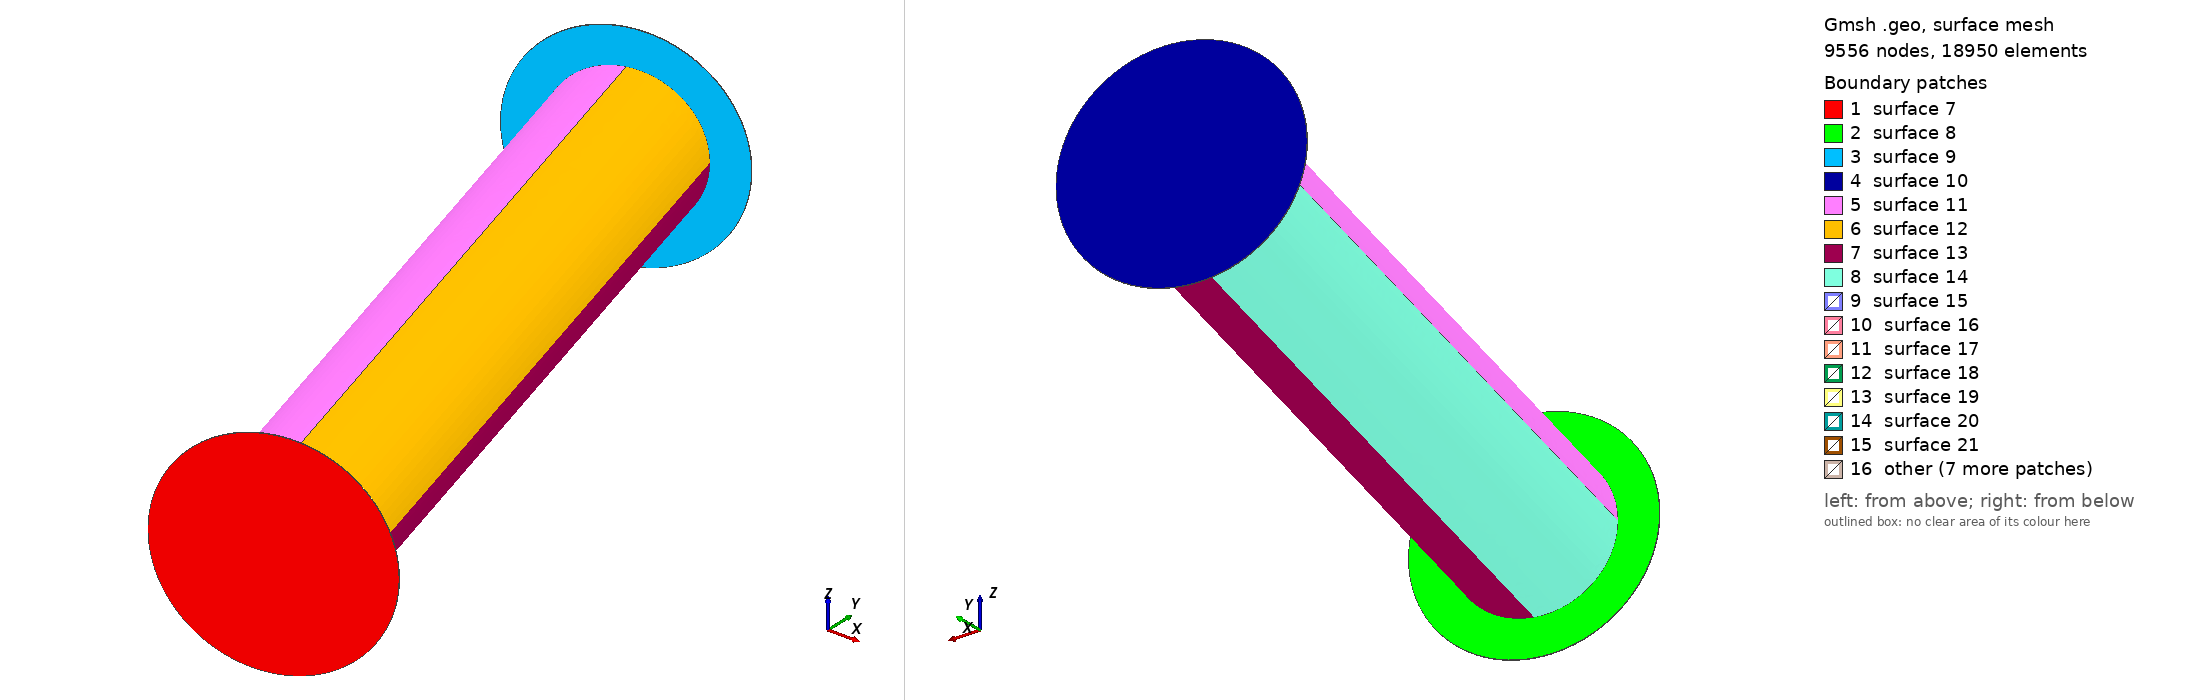

Gmsh geometry script, surface-meshed: 9556 nodes, 18950 surface elements. Boundary patches (legend numbers): 1 surface 7, 2 surface 8, 3 surface 9, 4 surface 10, 5 surface 11, 6 surface 12, 7 surface 13, 8 surface 14, 9 surface 15, 10 surface 16, 11 surface 17, 12 surface 18, 13 surface 19, 14 surface 20, 15 surface 21, 16 other. Left view from above one corner, right view from below the opposite corner. The script declares no physical surfaces, so the legend lists its geometric surfaces. The drawing asked Gmsh for element sizes between 1% and 20% of the model's largest extent; the script's own settings can give other sizes.

=== Cylindre.geo (drawn) ===
// Gmsh project created on Wed Mar 13 15:17:41 2024
h=0.1;
h2=0.002;

L=16.5;
H=13.1;
l=6.2;


x0=L/2;
y0=H/2;
r=0.04445;
D=0.45;
z0=l/2;
Rsurr=1.5;
R=Rsurr*r;
e=0.01;

theta=0.2617993877991494;


Point(5) = {x0, y0, z0-D/2, h};
Point(6) = {x0-r, y0, z0-D/2, h2};
Point(7) = {x0, y0+-r, z0-D/2, h2};

Point(12) = {x0, y0, z0+D/2, h};
Point(13) = {x0-r, y0, z0+D/2, h2};
Point(14) = {x0, y0-r, z0+D/2, h2};

Point(16) = {x0-R, y0, z0+D/2, h2};
Point(17) = {x0, y0-R, z0+D/2, h2};

Point(18) = {x0, y0, z0+D/2+r*e, h};
Point(19) = {x0-R, y0, z0+D/2+r*e, h2};
Point(20) = {x0, y0-R, z0+D/2+r*e, h2};

Point(22) = {x0-R, y0, z0-D/2, h2};
Point(23) = {x0, y0-R, z0-D/2, h2};

Point(24) = {x0, y0, z0-D/2-r*e, h};
Point(25) = {x0-R, y0, z0-D/2-r*e, h2};
Point(26) = {x0, y0-R, z0-D/2-r*e, h2};
Point(27) = {x0, y0+r, z0-D/2, h2};
Point(28) = {x0+r, y0, z0-D/2, h2};
Point(29) = {x0, y0+r, z0+D/2, h2};
Point(30) = {x0+r, y0, z0+D/2, h2};
Point(31) = {x0, y0+R, z0+D/2, h2};
Point(32) = {x0+R, y0, z0+D/2, h2};
Point(33) = {x0, y0+R, z0+D/2+r*e, h2};
Point(34) = {x0+R, y0, z0+D/2+r*e, h2};
Point(35) = {x0, y0+R, z0-D/2, h2};
Point(36) = {x0+R, y0, z0-D/2, h2};
Point(37) = {x0, y0+R, z0-D/2-r*e, h2};
Point(38) = {x0+R, y0, z0-D/2-r*e, h2};

Point(39) = {L/2, H/2, l/2, h};

// Cylindre interne pour déraffiner le maillage
Point(40) = {x0 + (r-e), y0, z0 - D/2, h};
Point(41) = {x0, y0 + (r-e), z0 - D/2, h};
Point(42) = {x0 - (r-e), y0, z0 - D/2, h};
Point(43) = {x0, y0 - (r-e), z0 - D/2, h};
Point(44) = {x0 + (r-e), y0, z0 + D/2, h};
Point(45) = {x0, y0 + (r-e), z0 + D/2, h};
Point(46) = {x0 - (r-e), y0, z0 + D/2, h};
Point(47) = {x0, y0 - (r-e), z0 + D/2, h};


Rotate {{1, 0, 0}, {x0, y0, z0}, Pi/2} {
    Point{5, 6, 7, 12, 13, 14, 16, 17, 18, 19, 20, 22, 23, 24, 25, 26, 27, 28, 29, 30, 31, 32, 33, 34, 35, 36, 37, 38, 40, 41, 42, 43, 44, 45, 46, 47};
}

Rotate {{0, 0, 1}, {x0, y0, z0}, theta} {
    Point{5, 6, 7, 12, 13, 14, 16, 17, 18, 19, 20, 22, 23, 24, 25, 26, 27, 28, 29, 30, 31, 32, 33, 34, 35, 36, 37, 38, 40, 41, 42, 43, 44, 45, 46, 47};
}

Circle(5) = {6, 5, 7};
Circle(6) = {7, 5, 6};

Circle(11) = {13, 12, 14};
Circle(12) = {14, 12, 13};

Line(17) = {6, 13};
Line(18) = {28, 30};

Circle(21) = {19, 18, 20};
Circle(22) = {20, 18, 19};

Line(23) = {16, 19};

Circle(27) = {25, 24, 26};
Circle(28) = {26, 24, 25};

Line(29) = {22, 25};

//+
Circle(31) = {37, 24, 38};
Circle(32) = {35, 5, 36};
Circle(33) = {38, 24, 26};
Circle(34) = {36, 5, 23};
Circle(35) = {25, 24, 37};
Circle(36) = {22, 5, 35};
Circle(37) = {7, 5, 28};
Circle(38) = {28, 5, 27};
Circle(39) = {6, 5, 27};
Circle(40) = {13, 12, 29};
Circle(41) = {29, 12, 30};
Circle(42) = {14, 12, 30};
Circle(43) = {33, 18, 34};
Circle(44) = {31, 12, 32};
Circle(45) = {33, 18, 19};
Circle(46) = {31, 12, 16};
Circle(47) = {20, 18, 34};
Circle(48) = {16, 12, 17};
Circle(49) = {32, 12, 17};
Circle(50) = {22, 5, 23};

Line(51) = {34, 32};
Line(52) = {36, 38};
Line(53) = {7, 14};
Line(54) = {27, 29};

Line(55) = {17, 20};
Line(56) = {31, 33};
Line(57) = {37, 35};
Line(58) = {26, 23};

Circle(59) = {40, 5, 41};
Circle(60) = {41, 5, 42};
Circle(61) = {42, 5, 43};
Circle(62) = {43, 5, 40};

Circle(63) = {44, 12, 45};
Circle(64) = {45, 12, 46};
Circle(65) = {46, 12, 47};
Circle(66) = {47, 12, 44};

Line(67) = {40, 44};
Line(68) = {41, 45};
Line(69) = {42, 46};
Line(70) = {43, 47};



Curve Loop(7) = {47, -43, 45, 21};
//+
Plane Surface(7) = {7};
//+
Curve Loop(8) = {11, 42, -41, -40};
//+
Curve Loop(9) = {49, -48, -46, 44};
//+
Plane Surface(8) = {8, 9};
//+
Curve Loop(10) = {5, 37, 38, -39};
//+
Curve Loop(11) = {50, -34, -32, -36};
//+
Plane Surface(9) = {10, 11};
//+
Curve Loop(12) = {27, -33, -31, -35};
//+
Plane Surface(10) = {12};

//+
Curve Loop(14) = {54, -40, -17, 39};
//+
Surface(11) = {14};
//+
Curve Loop(15) = {41, -18, 38, 54};
//+
Surface(12) = {15};
//+
Curve Loop(16) = {37, 18, -42, -53};
//+
Surface(13) = {16};
//+
Curve Loop(17) = {5, 53, -11, -17};
//+
Surface(14) = {17};
//+
//+
//+
Curve Loop(18) = {35, 57, -36, 29};
//+
Surface(15) = {18};
//+
Curve Loop(19) = {31, -52, -32, -57};
//+
Surface(16) = {19};
//+
Curve Loop(20) = {33, 58, -34, 52};
//+
Surface(17) = {20};
//+
Curve Loop(21) = {27, 58, -50, 29};
//+
Surface(18) = {21};
//+
Curve Loop(22) = {44, -51, -43, -56};
//+
Surface(19) = {22};
//+
Curve Loop(23) = {56, 45, -23, -46};
//+
Surface(20) = {23};
//+
Curve Loop(24) = {48, 55, -21, -23};
//+
Surface(21) = {24};
//+
Curve Loop(25) = {49, 55, 47, 51};
//+
Surface(22) = {25};

// Cylindre intérieur
Curve Loop(26) = {59, 60, 61, 62};
Plane Surface(26) = {26};

Curve Loop(27) = {63, 64, 65, 66};
Plane Surface(27) = {27};

Curve Loop(28) = {61, 70, -65, -69};
Surface(28) = {28};

Curve Loop(29) = {70, 66, -67, -62};
Surface(29) = {29};

Curve Loop(30) = {59, 68, -63, -67};
Surface(30) = {30};

Curve Loop(31) = {60, 69, -64, -68};
Surface(31) = {31};

Surface Loop(1) = {13, 9, 14, 8, 12, 11, 19, 22, 21, 7, 20, 15, 10, 18, 17, 16};
Surface Loop(2) = {26, 27, 28, 29, 30, 31};

Volume(3) = {1, 2};
